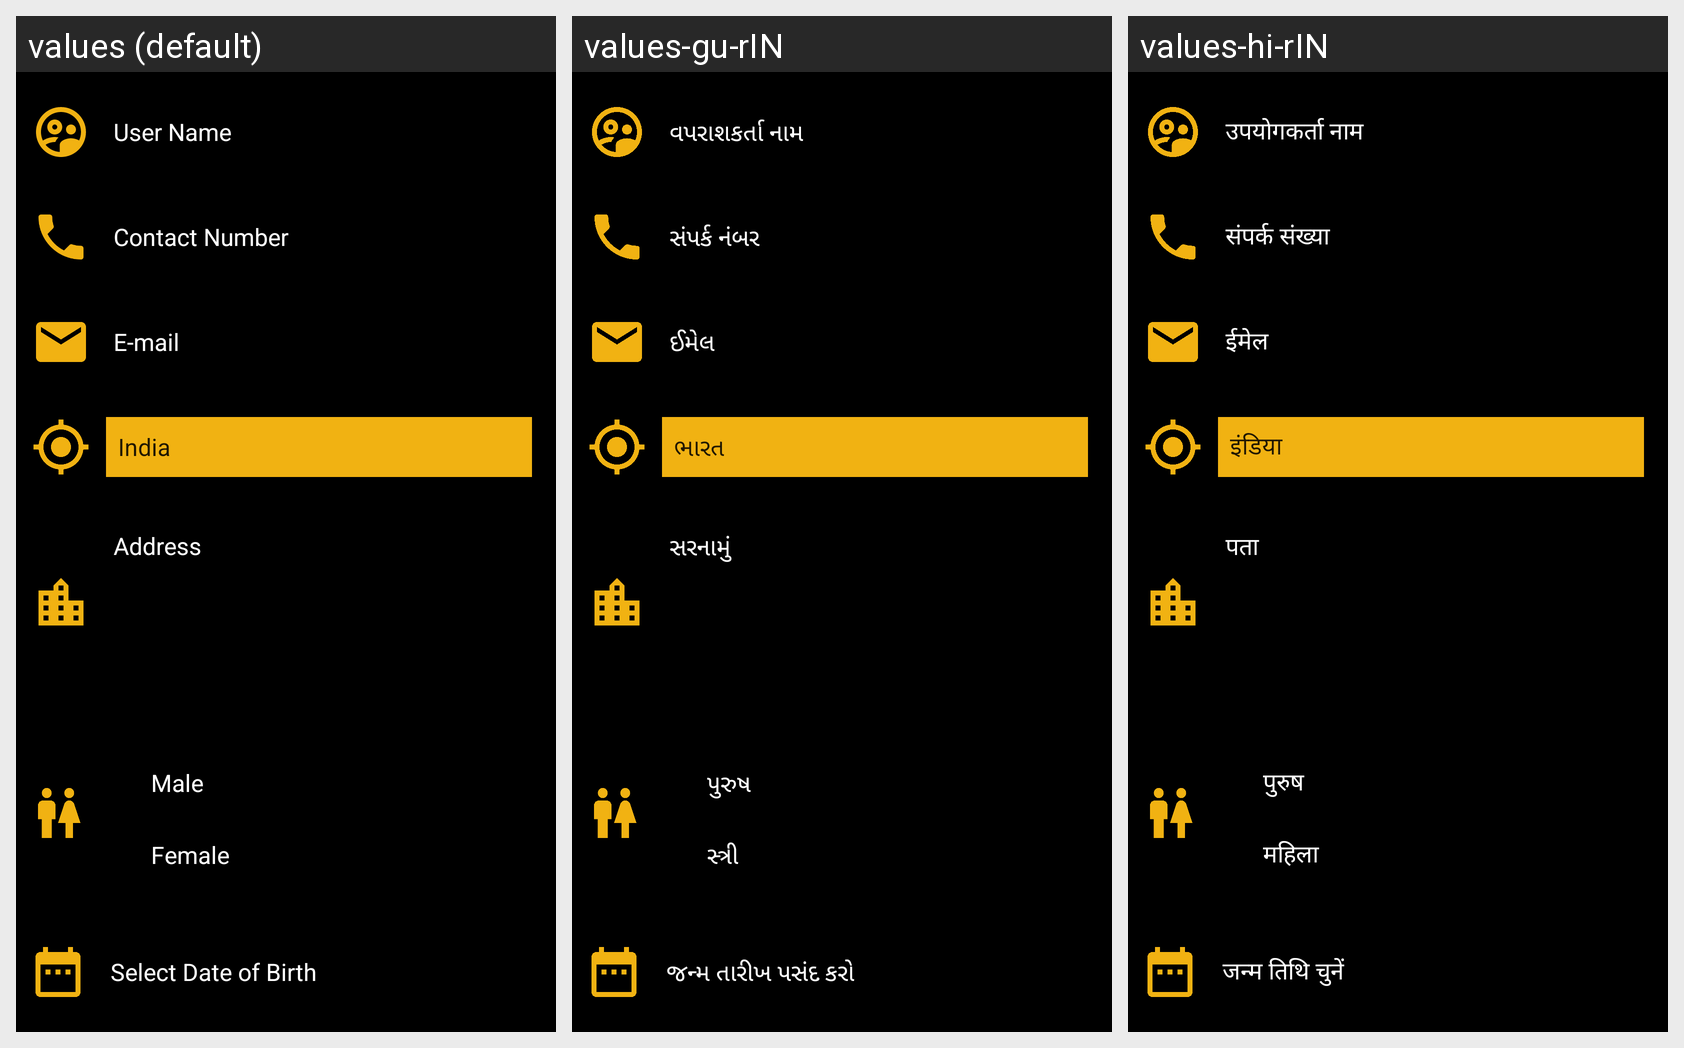

Locale-by-locale string values for the Android screen shown in this grid:
Android screen res/layout/activity_register.xml rendered under 3 locales, left to right: values (default), values-gu-rIN, values-hi-rIN. Device: Nexus 5 (rendered at 1080×1920; each locale shown at half size, 540×960, under a caption strip naming it); theme Theme.Assignment5_2.
Strings drawn on this screen, with the default value and each locale's value (text and hints the layout hard-codes, and strings that could not be matched under every locale, appear in the picture but are not listed):

act_register_user_name
  values: User Name
  values-gu-rIN: વપરાશકર્તા નામ
  values-hi-rIN: उपयोगकर्ता नाम

act_register_contact_number
  values: Contact Number
  values-gu-rIN: સંપર્ક નંબર
  values-hi-rIN: संपर्क संख्या

act_register_email
  values: E-mail
  values-gu-rIN: ઈમેલ
  values-hi-rIN: ईमेल

act_register_address
  values: Address
  values-gu-rIN: સરનામું
  values-hi-rIN: पता

act_register_radio_male
  values: Male
  values-gu-rIN: પુરુષ
  values-hi-rIN: पुरुष

act_register_radio_female
  values: Female
  values-gu-rIN: સ્ત્રી
  values-hi-rIN: महिला

act_register_dob
  values: Select Date of Birth
  values-gu-rIN: જન્મ તારીખ પસંદ કરો
  values-hi-rIN: जन्म तिथि चुनें
